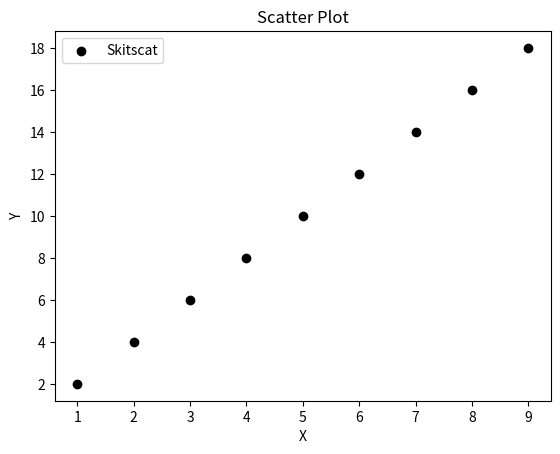

The matplotlib source for this figure:
import matplotlib.pyplot as plt

x = [1,2,3,4,5,6,7,8,9]
y = [2,4,6,8,10,12,14,16,18]

plt.scatter(x,y, label='Skitscat', color='k')
plt.xlabel('X')
plt.ylabel('Y')
plt.title('Scatter Plot')
plt.legend()
plt.show()